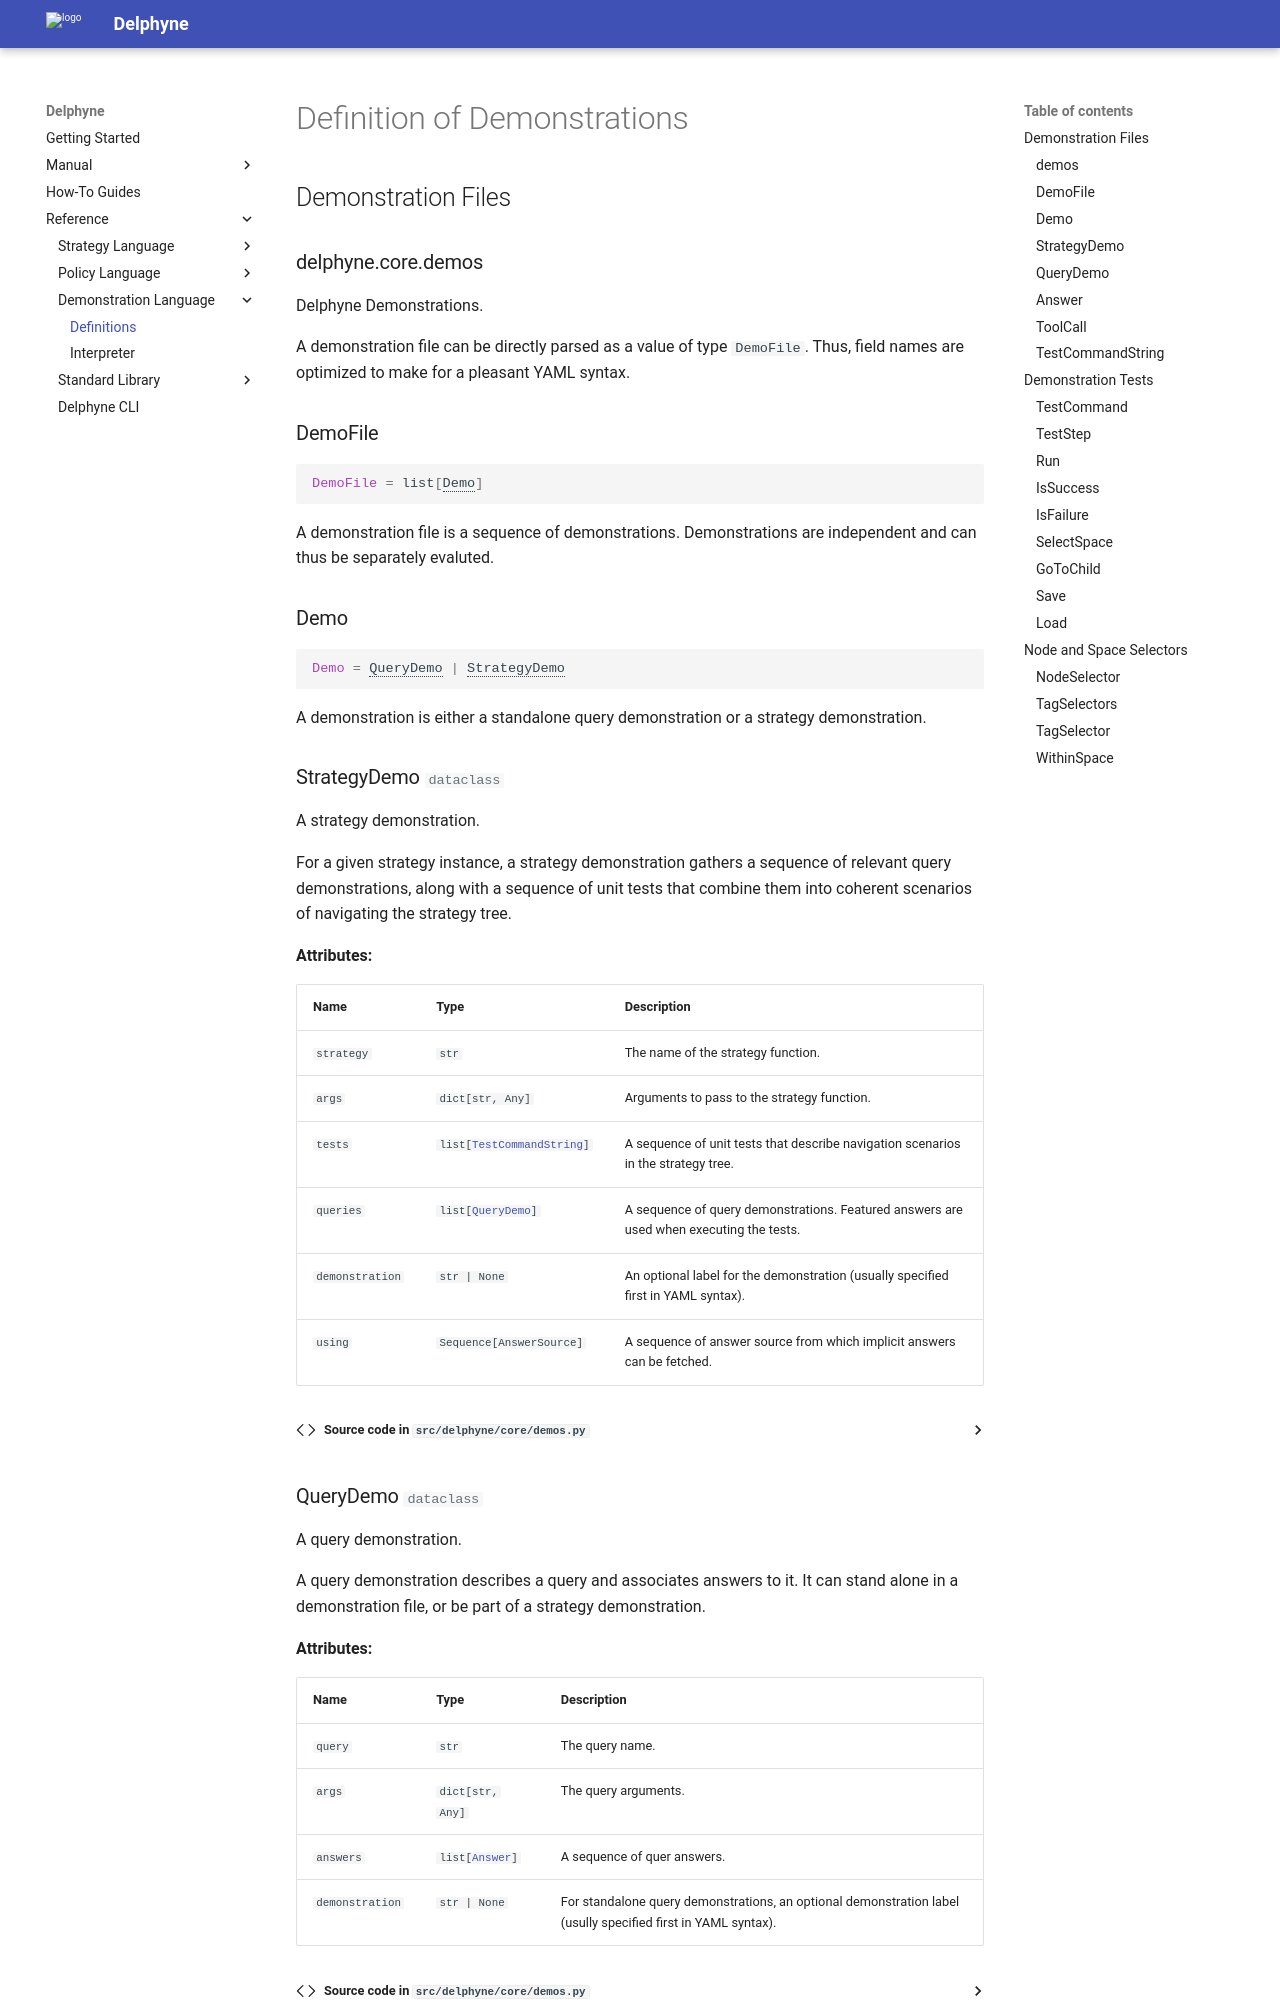

repository: jonathan-laurent/delphyne · page: dev/reference/demos/definitions/index.html · generator: mkdocs

# Definition of Demonstrations

<!-- Covers demos.py -->

## Demonstration Files

::: delphyne.core.demos
    options:
        show_root_full_path: true
        members: false

::: delphyne.core.demos.DemoFile

::: delphyne.core.demos.Demo
